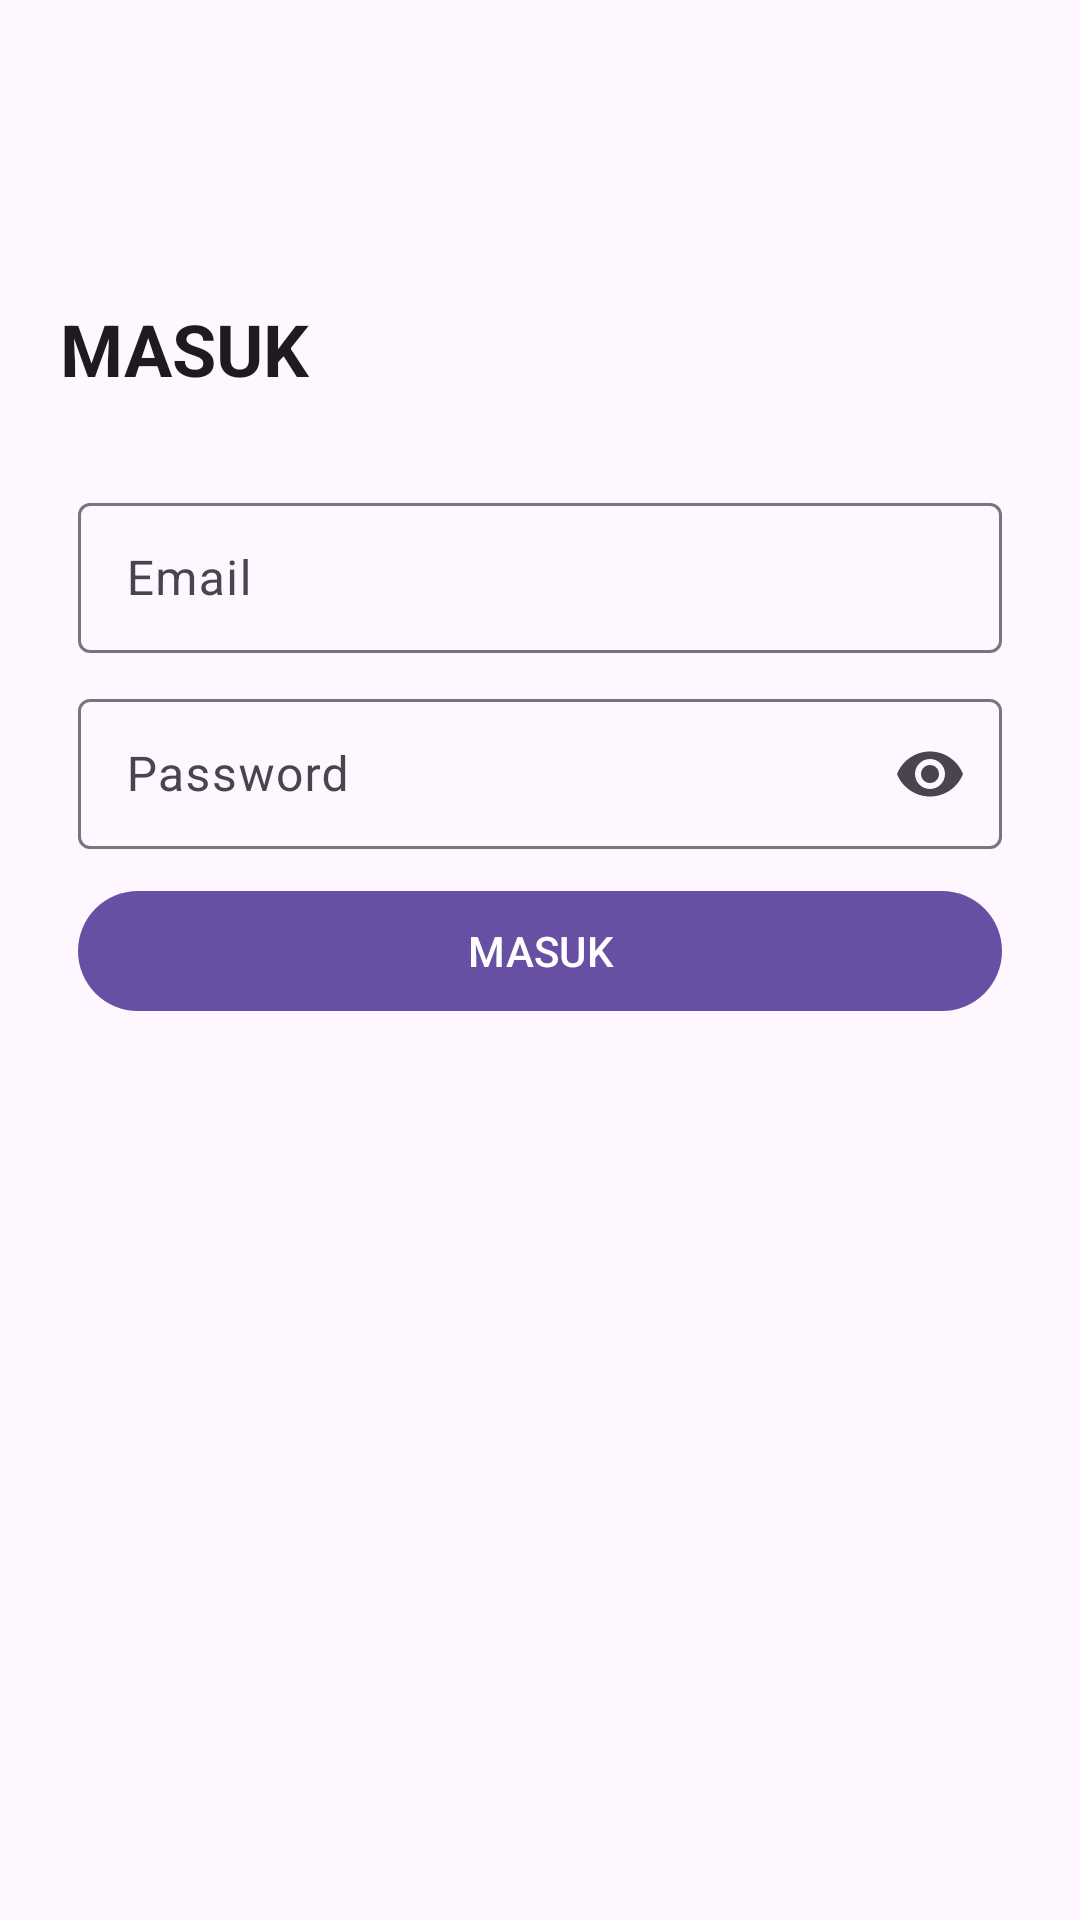

Here is an Android app screen rendered from its layout file. Give the layout XML and the strings, colors and styles it references.
<!-- AndroidManifest.xml: application theme Theme.LibraryManagementApp -->
<!-- res/layout/activity_login.xml -->
<?xml version="1.0" encoding="utf-8"?>
<androidx.constraintlayout.widget.ConstraintLayout xmlns:android="http://schemas.android.com/apk/res/android"
    xmlns:app="http://schemas.android.com/apk/res-auto"
    xmlns:tools="http://schemas.android.com/tools"
    android:id="@+id/main"
    android:layout_width="match_parent"
    android:layout_height="match_parent"
    tools:context=".ui.login.LoginActivity">

    <com.google.android.material.textview.MaterialTextView
        android:id="@+id/tv_headline_login"
        style="@style/TextAppearance.MaterialComponents.Headline5"
        android:layout_width="match_parent"
        android:layout_height="wrap_content"
        android:layout_marginHorizontal="20dp"
        android:layout_marginTop="100dp"
        android:text="MASUK"
        android:textStyle="bold"
        app:layout_constraintEnd_toEndOf="parent"
        app:layout_constraintStart_toStartOf="parent"
        app:layout_constraintTop_toTopOf="parent" />

    <com.google.android.material.textfield.TextInputLayout
        android:id="@+id/container_tvEmail"
        android:layout_width="match_parent"
        android:layout_height="wrap_content"
        android:layout_marginHorizontal="26dp"
        android:layout_marginTop="30dp"
        android:hint="Email"
        app:endIconMode="clear_text"
        app:layout_constraintEnd_toEndOf="parent"
        app:layout_constraintStart_toStartOf="parent"
        app:layout_constraintTop_toBottomOf="@id/tv_headline_login">

        <com.google.android.material.textfield.TextInputEditText
            android:id="@+id/edt_email"
            android:layout_width="match_parent"
            android:layout_height="50dp"
            android:inputType="text" />

    </com.google.android.material.textfield.TextInputLayout>

    <com.google.android.material.textfield.TextInputLayout
        android:id="@+id/container_tvPass"
        android:layout_width="match_parent"
        android:layout_height="wrap_content"
        android:layout_marginHorizontal="26dp"
        android:layout_marginTop="10dp"
        android:hint="Password"
        app:endIconMode="password_toggle"
        app:layout_constraintEnd_toEndOf="parent"
        app:layout_constraintStart_toStartOf="parent"
        app:layout_constraintTop_toBottomOf="@id/container_tvEmail">

        <com.google.android.material.textfield.TextInputEditText
            android:id="@+id/edt_pass"
            android:layout_width="match_parent"
            android:layout_height="50dp"
            android:inputType="textPassword" />

    </com.google.android.material.textfield.TextInputLayout>

    <com.google.android.material.button.MaterialButton
        android:id="@+id/btn_login"
        android:layout_marginTop="10dp"
        android:layout_width="0dp"
        android:text="MASUK"
        android:layout_height="wrap_content"
        app:layout_constraintEnd_toEndOf="@id/container_tvPass"
        app:layout_constraintStart_toStartOf="@id/container_tvPass"
        app:layout_constraintTop_toBottomOf="@id/container_tvPass" />

</androidx.constraintlayout.widget.ConstraintLayout>
<!-- resources referenced by this layout -->
<resources>
  <style name="Theme.LibraryManagementApp" parent="Base.Theme.LibraryManagementApp" />
  <style name="Base.Theme.LibraryManagementApp" parent="Theme.Material3.DayNight.NoActionBar">
          
          
      </style>
</resources>
